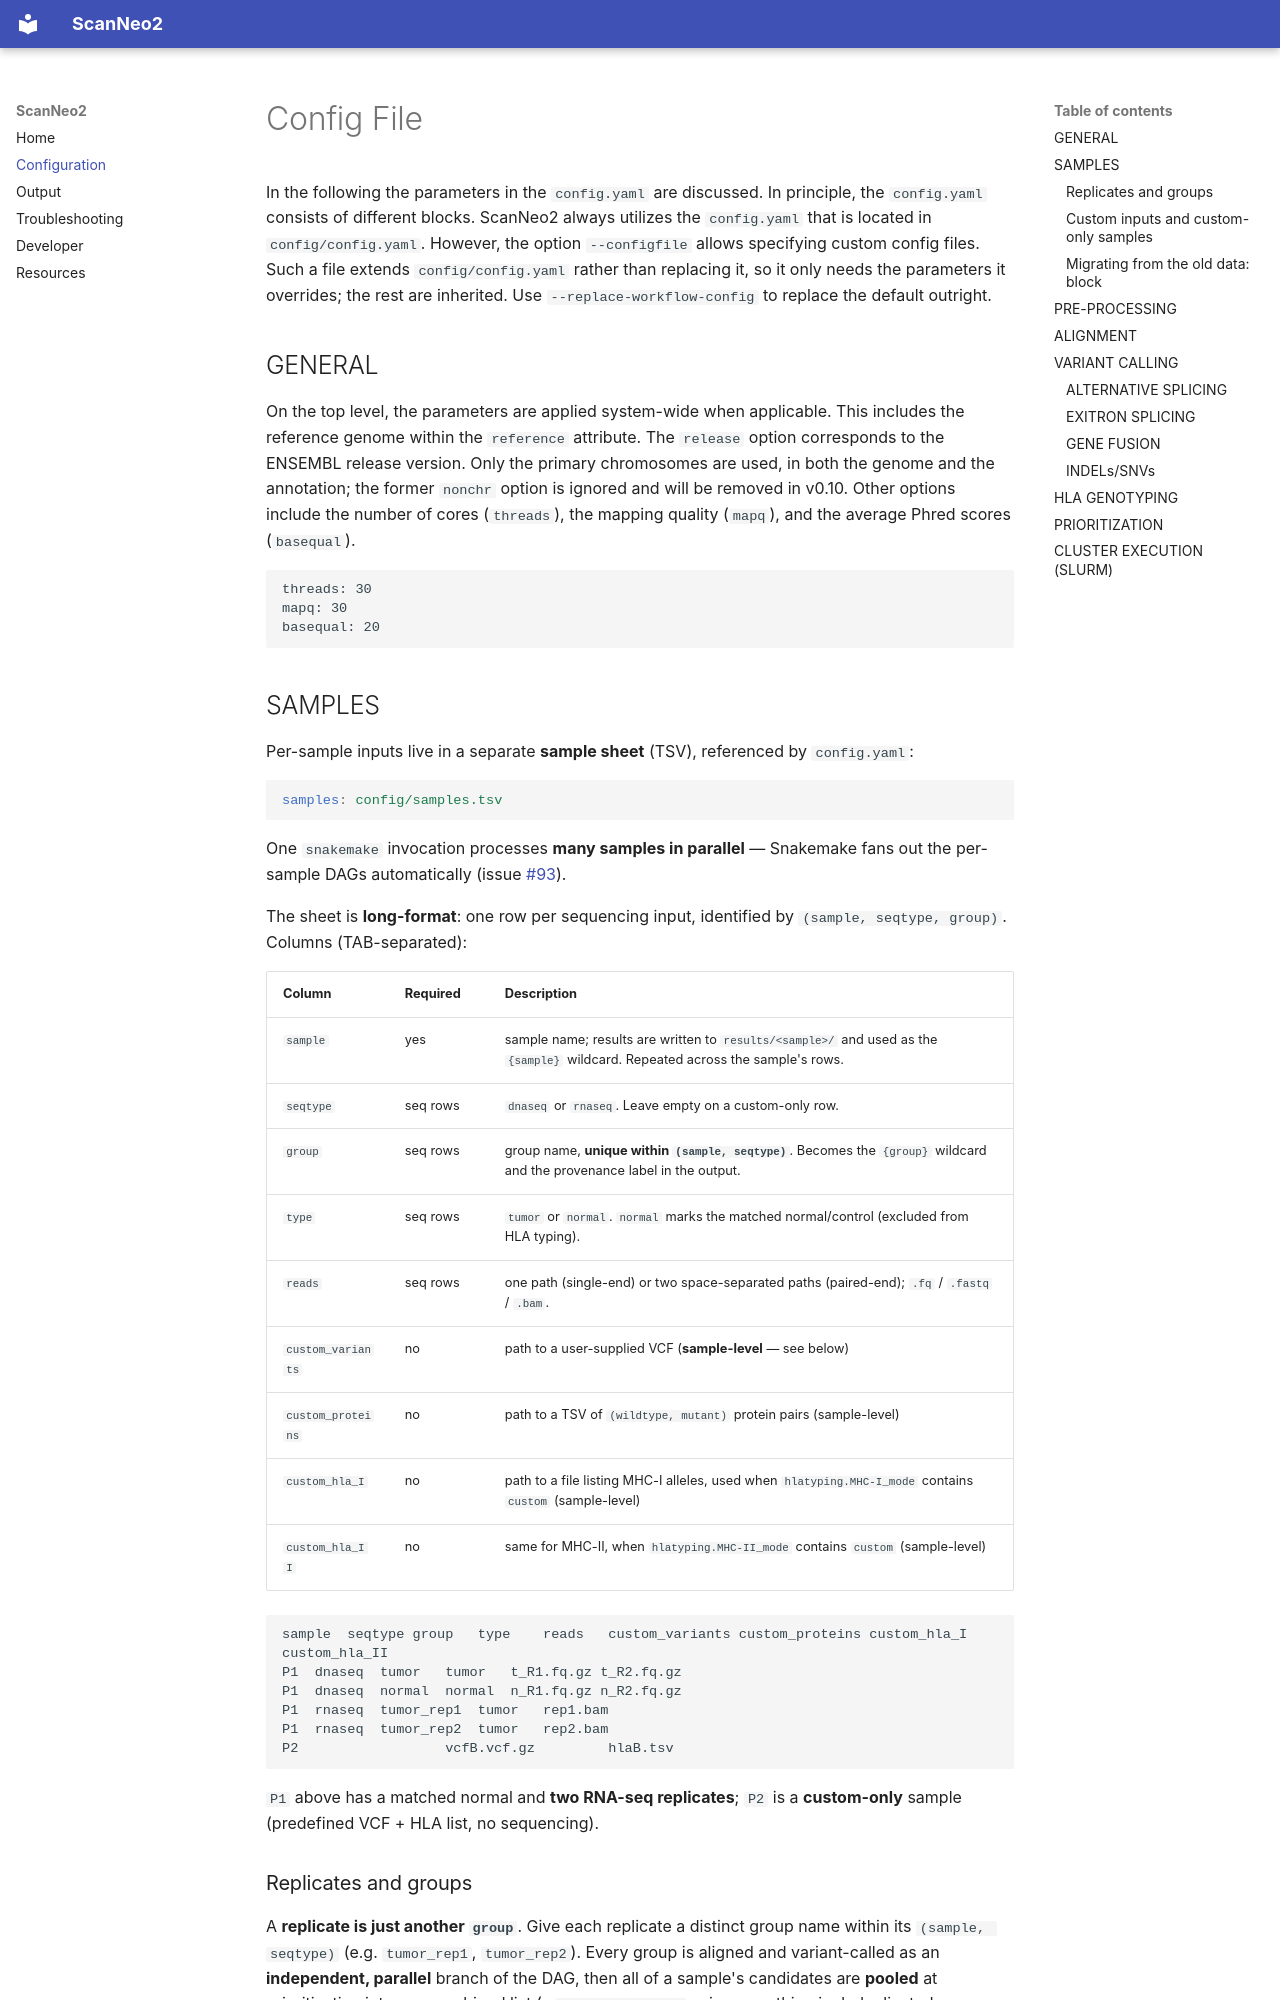

repository: ylab-hi/ScanNeo2 · page: configuration/index.html · generator: mkdocs

# Config File

In the following the parameters in the `config.yaml` are discussed. In principle, the `config.yaml` consists of different blocks. ScanNeo2 always utilizes the `config.yaml` that is located in `config/config.yaml`. However, the option `--configfile` allows specifying custom config files. Such a file extends `config/config.yaml` rather than replacing it, so it only needs the parameters it overrides; the rest are inherited. Use `--replace-workflow-config` to replace the default outright.

## GENERAL
On the top level, the parameters are applied system-wide when applicable. This includes the reference genome within the `reference` attribute.  The `release` option corresponds to the ENSEMBL release version. Only the primary chromosomes are used, in both the genome and the annotation; the former `nonchr` option is ignored and will be removed in v0.10. Other options include the number of cores (`threads`), the mapping quality (`mapq`), and the average Phred scores (`basequal`). 

```
threads: 30
mapq: 30  
basequal: 20
```

## SAMPLES

Per-sample inputs live in a separate **sample sheet** (TSV), referenced by `config.yaml`:

```yaml
samples: config/samples.tsv
```

One `snakemake` invocation processes **many samples in parallel** — Snakemake fans out the per-sample DAGs automatically (issue [#93](https://github.com/ylab-hi/ScanNeo2/issues/93)).

The sheet is **long-format**: one row per sequencing input, identified by `(sample, seqtype, group)`. Columns (TAB-separated):

| Column | Required | Description |
| --- | --- | --- |
| `sample` | yes | sample name; results are written to `results/<sample>/` and used as the `{sample}` wildcard. Repeated across the sample's rows. |
| `seqtype` | seq rows | `dnaseq` or `rnaseq`. Leave empty on a custom-only row. |
| `group` | seq rows | group name, **unique within `(sample, seqtype)`**. Becomes the `{group}` wildcard and the provenance label in the output. |
| `type` | seq rows | `tumor` or `normal`. `normal` marks the matched normal/control (excluded from HLA typing). |
| `reads` | seq rows | one path (single-end) or two space-separated paths (paired-end); `.fq` / `.fastq` / `.bam`. |
| `custom_variants` | no | path to a user-supplied VCF (**sample-level** — see below) |
| `custom_proteins` | no | path to a TSV of `(wildtype, mutant)` protein pairs (sample-level) |
| `custom_hla_I` | no | path to a file listing MHC-I alleles, used when `hlatyping.MHC-I_mode` contains `custom` (sample-level) |
| `custom_hla_II` | no | same for MHC-II, when `hlatyping.MHC-II_mode` contains `custom` (sample-level) |

```tsv
sample	seqtype	group	type	reads	custom_variants	custom_proteins	custom_hla_I	custom_hla_II
P1	dnaseq	tumor	tumor	t_R1.fq.gz t_R2.fq.gz
P1	dnaseq	normal	normal	n_R1.fq.gz n_R2.fq.gz
P1	rnaseq	tumor_rep1	tumor	rep1.bam
P1	rnaseq	tumor_rep2	tumor	rep2.bam
P2					vcfB.vcf.gz			hlaB.tsv
```

`P1` above has a matched normal and **two RNA-seq replicates**; `P2` is a **custom-only** sample (predefined VCF + HLA list, no sequencing).
